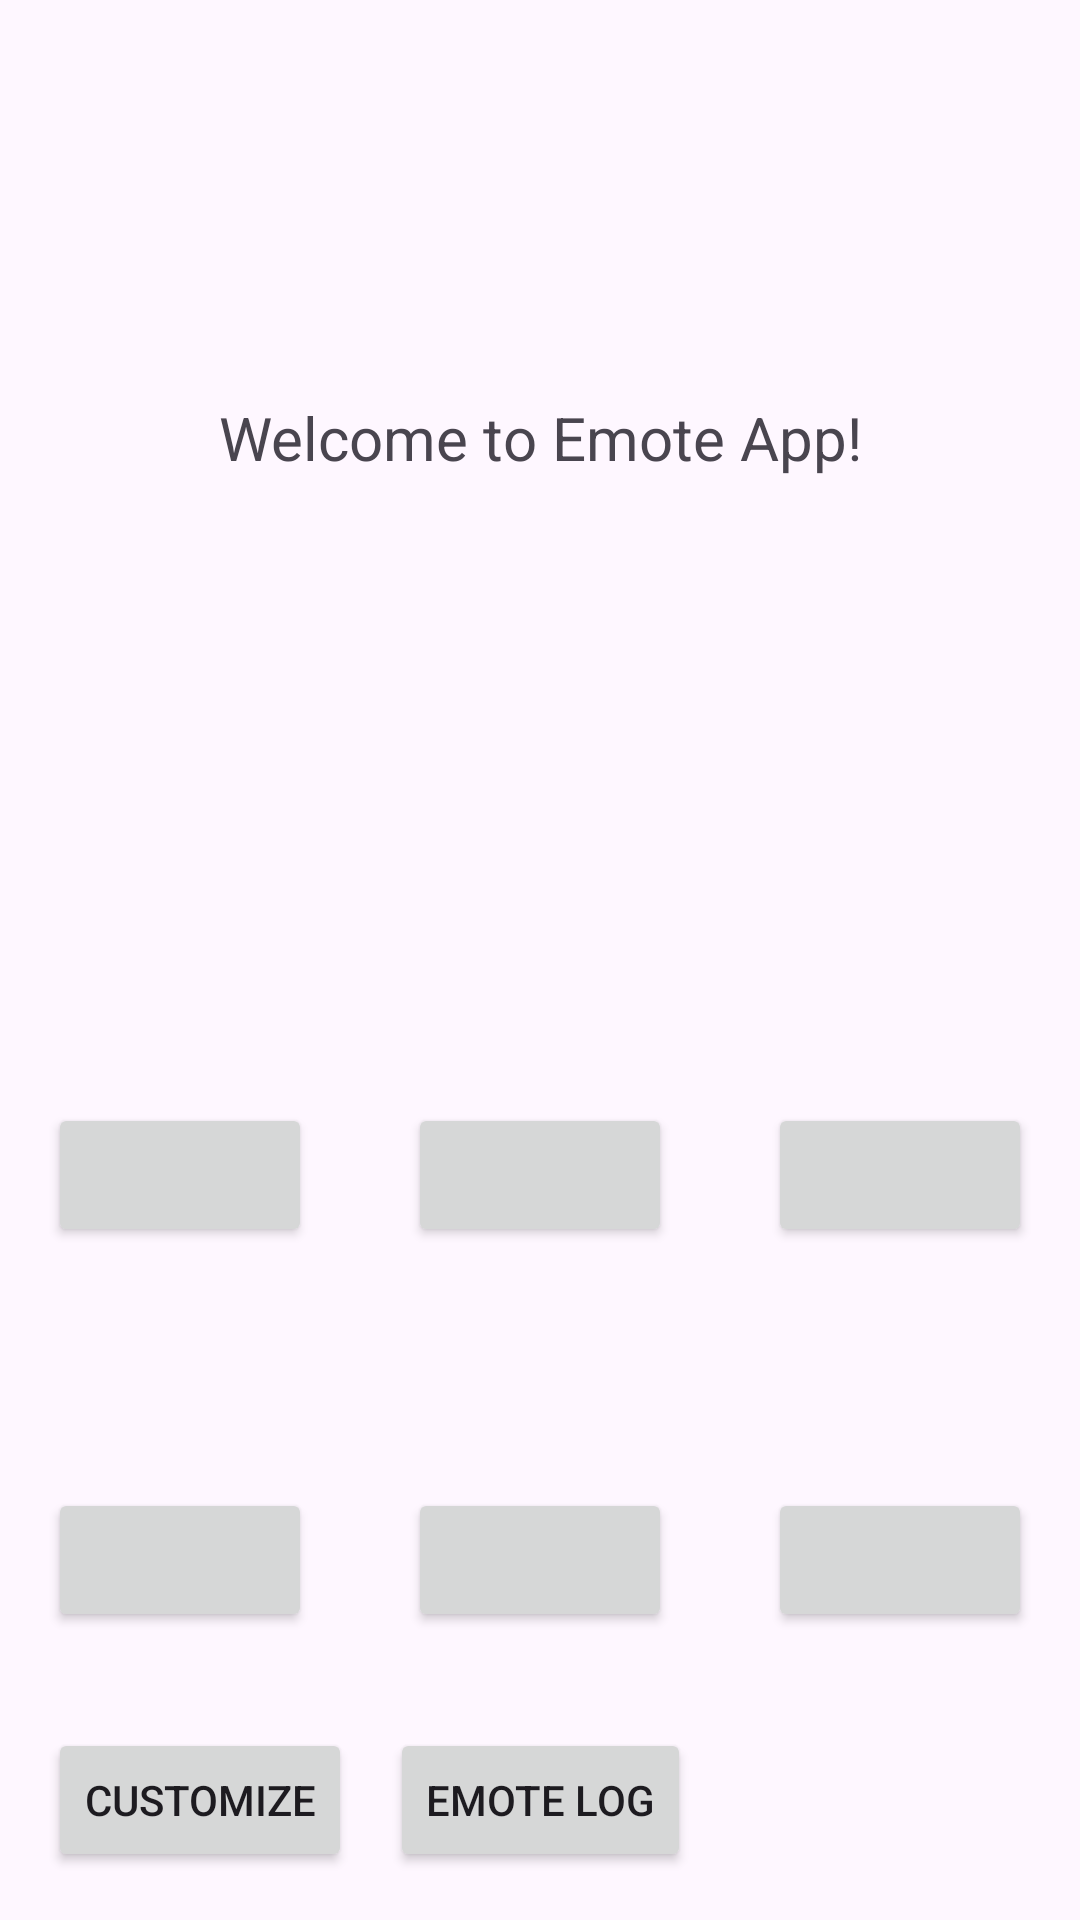

This screen was rendered from an Android layout file. Write that file and the resources it references.
<!-- AndroidManifest.xml: application theme Theme.Assignment1_2 -->
<!-- res/layout/fragment_first.xml -->
<?xml version="1.0" encoding="utf-8"?>
<androidx.core.widget.NestedScrollView xmlns:android="http://schemas.android.com/apk/res/android"
    xmlns:app="http://schemas.android.com/apk/res-auto"
    xmlns:tools="http://schemas.android.com/tools"
    android:layout_width="match_parent"
    android:layout_height="match_parent"
    android:fillViewport="true"
    tools:context=".FirstFragment">


    <androidx.constraintlayout.widget.ConstraintLayout
        android:layout_width="match_parent"
        android:layout_height="match_parent"
        android:padding="16dp">

        <Button
            android:id="@+id/log_button"
            android:layout_width="wrap_content"
            android:layout_height="wrap_content"
            android:text="@string/log_button"
            app:layout_constraintBottom_toBottomOf="parent"
            app:layout_constraintEnd_toEndOf="parent"
            app:layout_constraintStart_toStartOf="parent" />

        <TextView
            android:id="@+id/textview_first"
            android:layout_width="wrap_content"
            android:layout_height="wrap_content"
            android:text="@string/title"
            android:textSize="20sp"
            app:layout_constraintBottom_toBottomOf="parent"
            app:layout_constraintEnd_toEndOf="parent"
            app:layout_constraintStart_toStartOf="parent"
            app:layout_constraintTop_toTopOf="parent"
            app:layout_constraintVertical_bias="0.19999999" />

        <Button
            android:id="@+id/calm_button"
            android:layout_width="wrap_content"
            android:layout_height="wrap_content"
            app:layout_constraintBottom_toBottomOf="parent"
            app:layout_constraintStart_toStartOf="parent"
            app:layout_constraintTop_toBottomOf="@+id/textview_first" />

        <Button
            android:id="@+id/happy_button"
            android:layout_width="wrap_content"
            android:layout_height="wrap_content"
            app:layout_constraintBottom_toBottomOf="parent"
            app:layout_constraintEnd_toStartOf="@+id/angry_button"
            app:layout_constraintStart_toEndOf="@+id/calm_button"
            app:layout_constraintTop_toBottomOf="@+id/textview_first" />

        <Button
            android:id="@+id/angry_button"
            android:layout_width="wrap_content"
            android:layout_height="wrap_content"
            app:layout_constraintBottom_toBottomOf="parent"
            app:layout_constraintEnd_toEndOf="parent"
            app:layout_constraintTop_toBottomOf="@+id/textview_first" />

        <Button
            android:id="@+id/tired_button"
            android:layout_width="wrap_content"
            android:layout_height="wrap_content"
            app:layout_constraintBottom_toBottomOf="parent"
            app:layout_constraintStart_toStartOf="parent"
            app:layout_constraintTop_toBottomOf="@+id/calm_button" />

        <Button
            android:id="@+id/sad_button"
            android:layout_width="wrap_content"
            android:layout_height="wrap_content"
            app:layout_constraintBottom_toBottomOf="parent"
            app:layout_constraintEnd_toStartOf="@+id/anxious_button"
            app:layout_constraintStart_toEndOf="@+id/tired_button"
            app:layout_constraintTop_toBottomOf="@+id/happy_button" />

        <Button
            android:id="@+id/anxious_button"
            android:layout_width="wrap_content"
            android:layout_height="wrap_content"
            app:layout_constraintBottom_toBottomOf="parent"
            app:layout_constraintEnd_toEndOf="parent"
            app:layout_constraintTop_toBottomOf="@+id/angry_button" />

        <Button
            android:id="@+id/customize_button"
            android:layout_width="wrap_content"
            android:layout_height="wrap_content"
            android:text="@string/customize_button"
            app:layout_constraintBottom_toBottomOf="parent"
            app:layout_constraintStart_toStartOf="parent" />
    </androidx.constraintlayout.widget.ConstraintLayout>
</androidx.core.widget.NestedScrollView>
<!-- resources referenced by this layout -->
<resources>
  <string name="customize_button">Customize</string>
  <string name="log_button">Emote Log</string>
  <string name="title">Welcome to Emote App!</string>
  <style name="Theme.Assignment1_2" parent="Base.Theme.Assignment1_2" />
  <style name="Base.Theme.Assignment1_2" parent="Theme.Material3.DayNight.NoActionBar">
          
          
      </style>
</resources>
